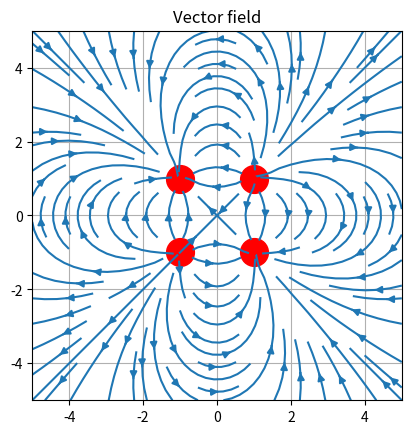

Write Python code to recreate this figure.
import numpy as np
import matplotlib.pyplot as plt

# Constants
K = 9e+9

class Particle():
    def __init__(self, position, charge):
        self.position = position
        self.charge = charge

    def getXField(self, position):
        return K*self.charge*(position[0]-self.position[0])/np.sqrt((position[0]-self.position[0])**2 + (position[1]-self.position[1])**2)**3
    
    def getYField(self, position):
        return K*self.charge*(position[1]-self.position[1])/np.sqrt((position[0]-self.position[0])**2 + (position[1]-self.position[1])**2)**3

def plotVectorField(particles):
    # Domain of the vector field
    x, y = np.meshgrid(np.linspace(-5, +5, 30), np.linspace(-5, +5, 30))
    # The vector field
    u, v = 0, 0

    for particle in particles:
        u += particle.getXField((x,y))
        v += particle.getYField((x,y))

        # Plot the particles
        plt.plot(particle.position[0], particle.position[1], 'ro', markersize=20)

    # Plot the function via streamplot
    plt.streamplot(x, y, u, v)
    plt.title('Vector field')
    plt.grid(True)
    plt.gca().set_aspect('equal')

    # Display the plot
    plt.show()

if __name__ == '__main__':
    # Define the particles
    particles = [ Particle((-1, -1), 3e-6) 
                , Particle((1, 1), 3e-6)
                , Particle((1, -1), -3e-6)
                , Particle((-1, 1), -3e-6)
                ]
    plotVectorField(particles)

